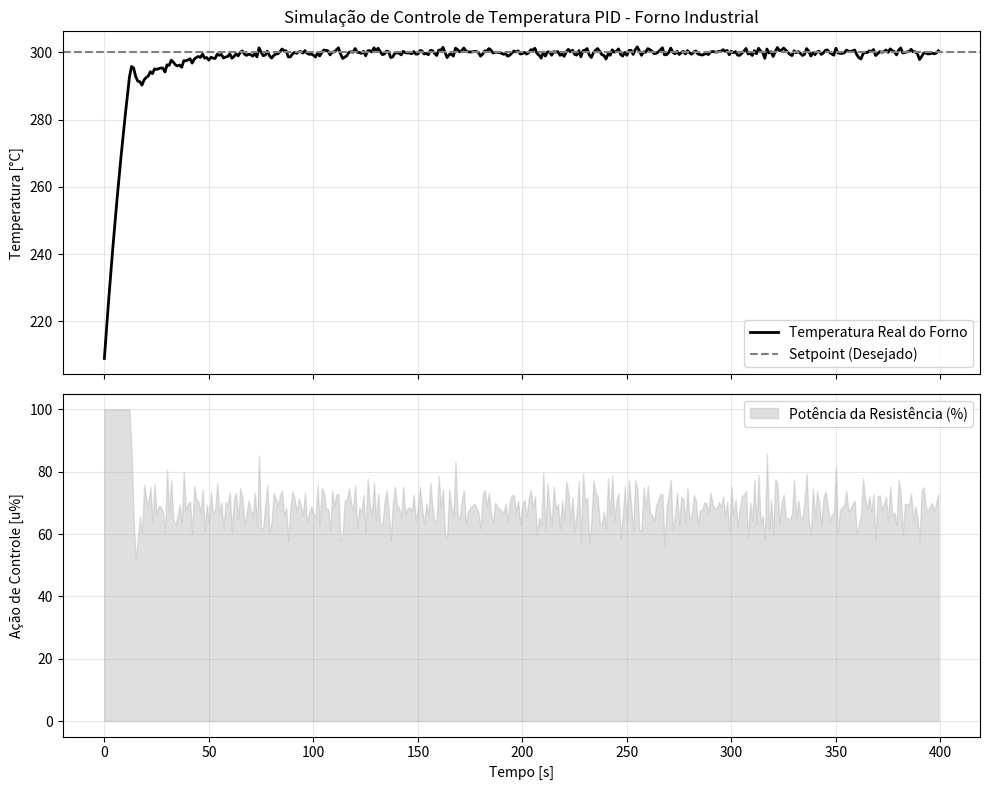

Generate this figure with matplotlib:
# -*- coding: utf-8 -*-
"""

5.10 Estudo de Caso: Controle PID em um Forno Industrial Realista. pág.329

"""
import numpy as np
import matplotlib.pyplot as plt

def simular_forno_industrial(setpoint, T_inicial, Kp, Ki, Kd, tempo_total):
	# --- Parâmetros Físicos do Forno ---
	tau = 25.0          # Inércia térmica (constante de tempo)
	T_amb = 25.0        # Temperatura ambiente
	T_max_ganho = 400.0 # Temperatura máxima teórica (u=100%)
    
	# --- Configurações de Simulação ---
	dt = 1.0
	tempos = np.arange(0, tempo_total, dt)
	T_real = T_inicial
	T_sensor = T_inicial # Temperatura "sentida" pelo sensor (com atraso)
	erro_anterior = 0
	integral = 0
	historico_T = []
	historico_u = []
    
	for t in tempos:
		# 1. O SENSOR (Simulando ruído de leitura de +/- 0.5 graus)
		T_medida = T_sensor + np.random.normal(0, 0.5)
        
		# 2. CÁLCULO DO ERRO
		erro = setpoint - T_medida
        
		# 3. CONTROLADOR PID (Algoritmo Digital)
		proporcional = Kp * erro
		integral += erro * Ki * dt
		derivativo = (erro - erro_anterior) * Kd / dt
		u_calculado = proporcional + integral + derivativo
        
		# 4. SATURAÇÃO E ANTI-WINDUP
        
		# O atuador real só opera entre 0.0 (0%) e 1.0 (100%)
		u_sat = max(0.0, min(1.0, u_calculado))
        
		# Lógica Anti-windup: interrompe a integral se o atuador travar no limite
		if u_calculado != u_sat:
			integral -= erro * Ki * dt
		u = u_sat
        
		# 5. DINÂMICA DA PLANTA (Equação de troca térmica)
        
		# dT depende da potência aplicada menos a perda para o ambiente
		dT = ((T_max_ganho * u) - (T_real - T_amb)) * dt / tau
		T_real += dT
        
		# Atualização da inércia do sensor (atraso dinâmico de leitura)
		T_sensor += (T_real - T_sensor) * 0.4
        
		# Armazenamento de dados
		historico_T.append(T_real)
		historico_u.append(u * 100) # Convertendo para porcentagem
		erro_anterior = erro
	return tempos, historico_T, historico_u

# --- Parâmetros de Entrada ---
setpoint = 300
temperatura_inicial = 200

# Sintonização sugerida para sistemas térmicos lentos
Kp, Ki, Kd = 0.06, 0.003, 0.02
tempo_total = 400

# Execução da Simulação
tempos, temps, potencias = simular_forno_industrial(
setpoint, temperatura_inicial, Kp, Ki, Kd, tempo_total
)

# --- Geração dos Gráficos Comparativos ---

fig, (ax1, ax2) = plt.subplots(2, 1, figsize=(10, 8), sharex=True)

# Gráfico de Temperatura
ax1.plot(tempos, temps, label='Temperatura Real do Forno', color='black', lw=2)
ax1.axhline(y=setpoint, color='gray', linestyle='--', label='Setpoint (Desejado)')
ax1.set_ylabel('Temperatura [°C]')
ax1.set_title('Simulação de Controle de Temperatura PID - Forno Industrial')
ax1.legend()
ax1.grid(True, alpha=0.3)

# Gráfico de Esforço de Controle
ax2.fill_between(tempos, potencias, color='silver', alpha=0.5, label='Potência da Resistência (%)')
ax2.set_ylabel('Ação de Controle [u%]')
ax2.set_xlabel('Tempo [s]')
ax2.set_ylim(-5, 105)
ax2.legend()
ax2.grid(True, alpha=0.3)
plt.tight_layout()
plt.show()
